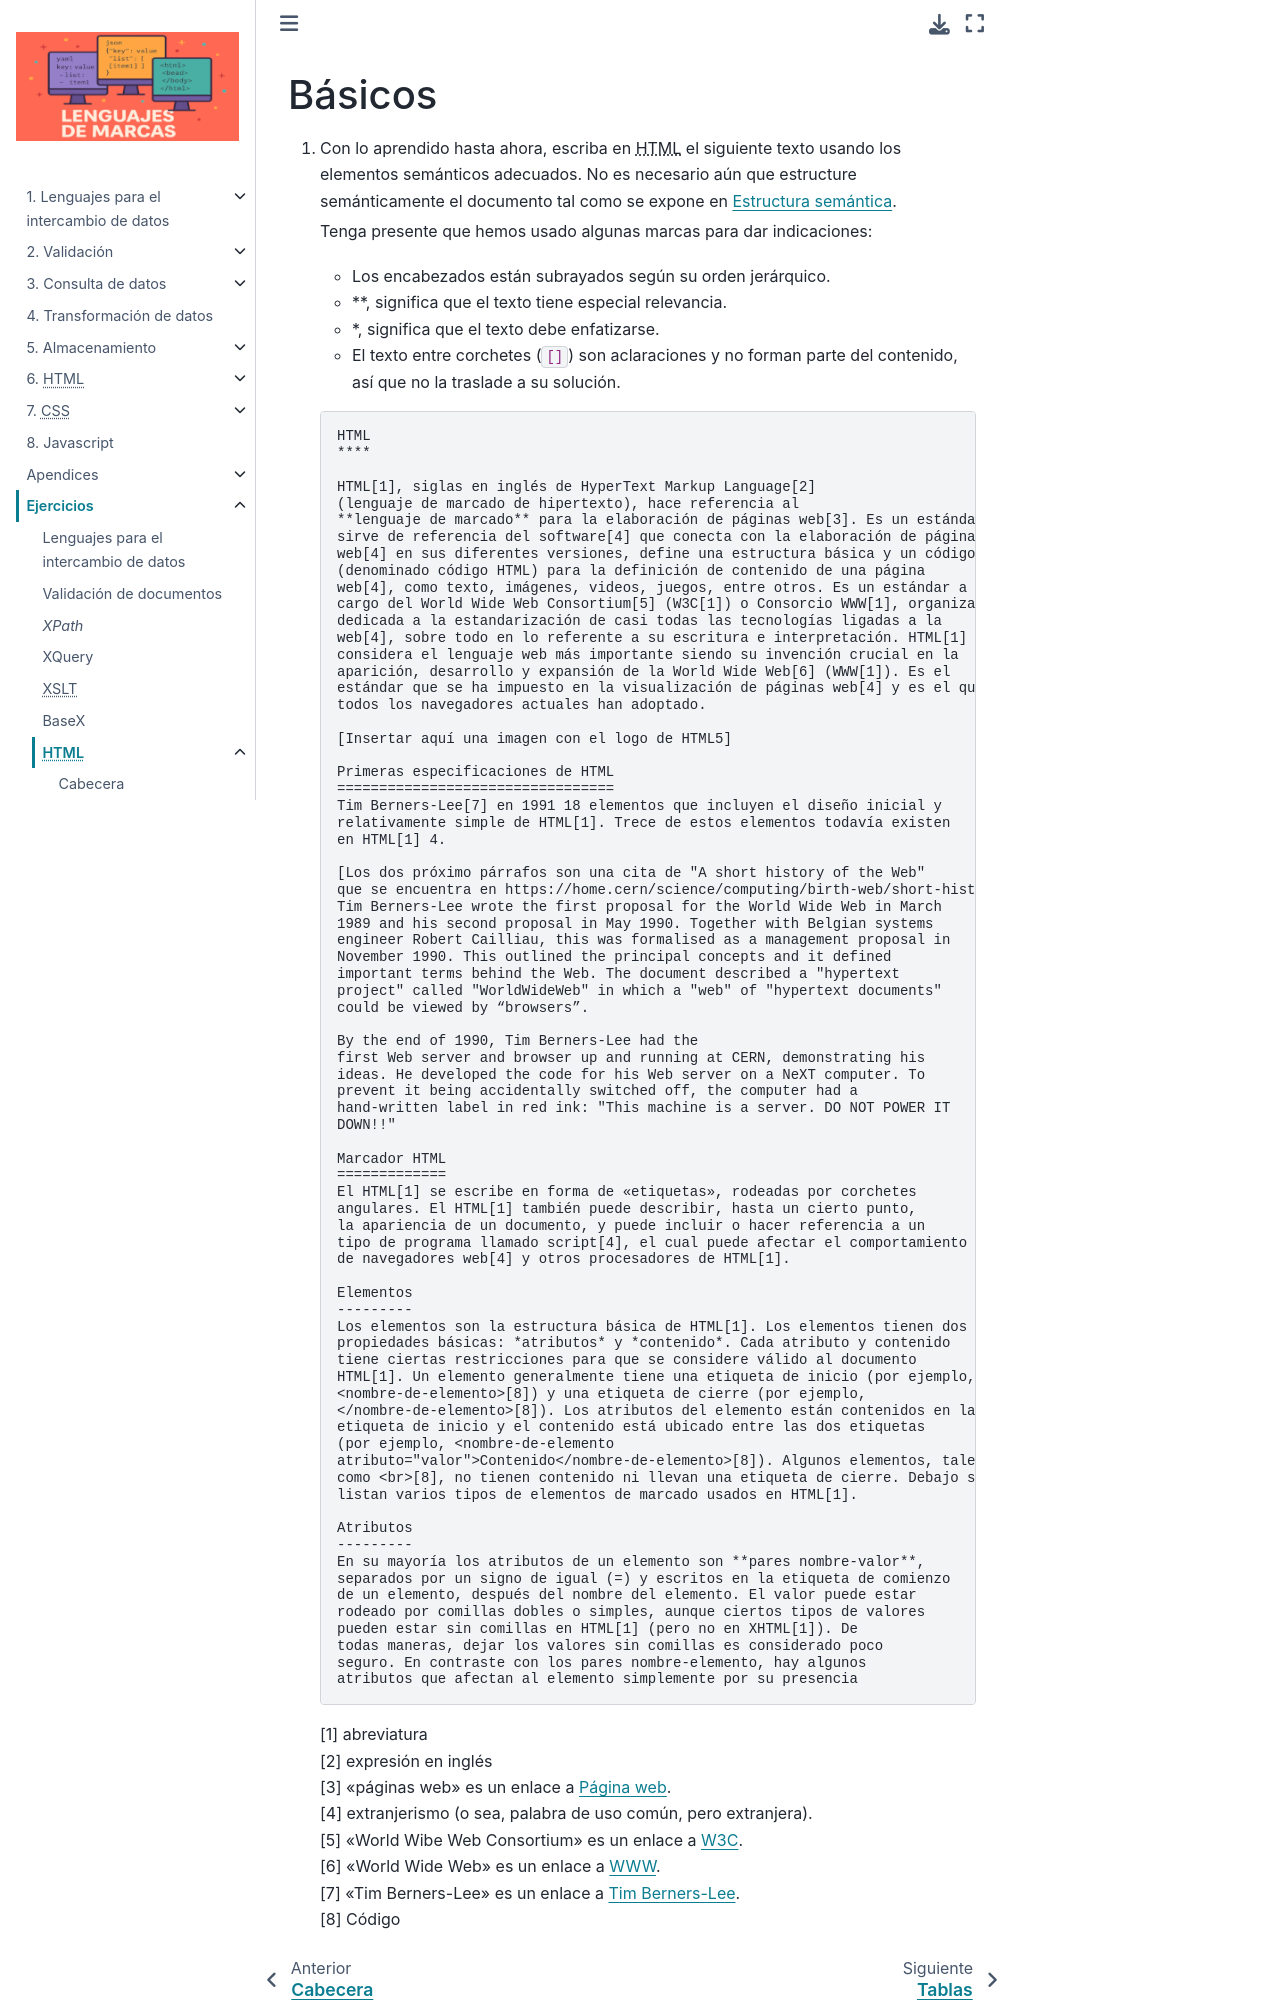

repository: sio2sio2/LM · page: 99.ejercicios/60.html/05.basicos.html · generator: sphinx

Básicos
=======

#. Con lo aprendido hasta ahora, escriba en |HTML| el siguiente texto usando
   los elementos semánticos adecuados. No es necesario aún que estructure
   semánticamente el documento tal como se expone en :ref:`html-struct`.

   Tenga presente que hemos usado algunas marcas para dar indicaciones:

   + Los encabezados están subrayados según su orden jerárquico.
   + \*\*, significa que el texto tiene especial relevancia.
   + \*, significa que el texto debe enfatizarse.
   + El texto entre corchetes (``[]``) son aclaraciones y no forman parte del
     contenido, así que no la traslade a su solución.

   .. code-block:: none

      HTML
      ****

      HTML[1], siglas en inglés de HyperText Markup Language[2]
      (lenguaje de marcado de hipertexto), hace referencia al
      **lenguaje de marcado** para la elaboración de páginas web[3]. Es un estándar que
      sirve de referencia del software[4] que conecta con la elaboración de páginas
      web[4] en sus diferentes versiones, define una estructura básica y un código
      (denominado código HTML) para la definición de contenido de una página
      web[4], como texto, imágenes, videos, juegos, entre otros. Es un estándar a
      cargo del World Wide Web Consortium[5] (W3C[1]) o Consorcio WWW[1], organización
      dedicada a la estandarización de casi todas las tecnologías ligadas a la
      web[4], sobre todo en lo referente a su escritura e interpretación. HTML[1] se
      considera el lenguaje web más importante siendo su invención crucial en la
      aparición, desarrollo y expansión de la World Wide Web[6] (WWW[1]). Es el
      estándar que se ha impuesto en la visualización de páginas web[4] y es el que
      todos los navegadores actuales han adoptado.

      [Insertar aquí una imagen con el logo de HTML5]

      Primeras especificaciones de HTML
      =================================
      Tim Berners-Lee[7] en 1991 18 elementos que incluyen el diseño inicial y
      relativamente simple de HTML[1]. Trece de estos elementos todavía existen
      en HTML[1] 4.

      [Los dos próximo párrafos son una cita de "A short history of the Web"
      que se encuentra en https://home.cern/science/computing/birth-web/short-history-web]
      Tim Berners-Lee wrote the first proposal for the World Wide Web in March
      1989 and his second proposal in May 1990. Together with Belgian systems
      engineer Robert Cailliau, this was formalised as a management proposal in
      November 1990. This outlined the principal concepts and it defined
      important terms behind the Web. The document described a "hypertext
      project" called "WorldWideWeb" in which a "web" of "hypertext documents"
      could be viewed by “browsers”.

      By the end of 1990, Tim Berners-Lee had the
      first Web server and browser up and running at CERN, demonstrating his
      ideas. He developed the code for his Web server on a NeXT computer. To
      prevent it being accidentally switched off, the computer had a
      hand-written label in red ink: "This machine is a server. DO NOT POWER IT
      DOWN!!"

      Marcador HTML
      =============
      El HTML[1] se escribe en forma de «etiquetas», rodeadas por corchetes
      angulares. El HTML[1] también puede describir, hasta un cierto punto,
      la apariencia de un documento, y puede incluir o hacer referencia a un
      tipo de programa llamado script[4], el cual puede afectar el comportamiento
      de navegadores web[4] y otros procesadores de HTML[1].

      Elementos
      ---------
      Los elementos son la estructura básica de HTML[1]. Los elementos tienen dos
      propiedades básicas: *atributos* y *contenido*. Cada atributo y contenido
      tiene ciertas restricciones para que se considere válido al documento
      HTML[1]. Un elemento generalmente tiene una etiqueta de inicio (por ejemplo,
      <nombre-de-elemento>[8]) y una etiqueta de cierre (por ejemplo,
      </nombre-de-elemento>[8]). Los atributos del elemento están contenidos en la
      etiqueta de inicio y el contenido está ubicado entre las dos etiquetas
      (por ejemplo, <nombre-de-elemento
      atributo="valor">Contenido</nombre-de-elemento>[8]). Algunos elementos, tales
      como <br>[8], no tienen contenido ni llevan una etiqueta de cierre. Debajo se
      listan varios tipos de elementos de marcado usados en HTML[1].

      Atributos
      ---------
      En su mayoría los atributos de un elemento son **pares nombre-valor**,
      separados por un signo de igual (=) y escritos en la etiqueta de comienzo
      de un elemento, después del nombre del elemento. El valor puede estar
      rodeado por comillas dobles o simples, aunque ciertos tipos de valores
      pueden estar sin comillas en HTML[1] (pero no en XHTML[1]). De
      todas maneras, dejar los valores sin comillas es considerado poco
      seguro. En contraste con los pares nombre-elemento, hay algunos
      atributos que afectan al elemento simplemente por su presencia
